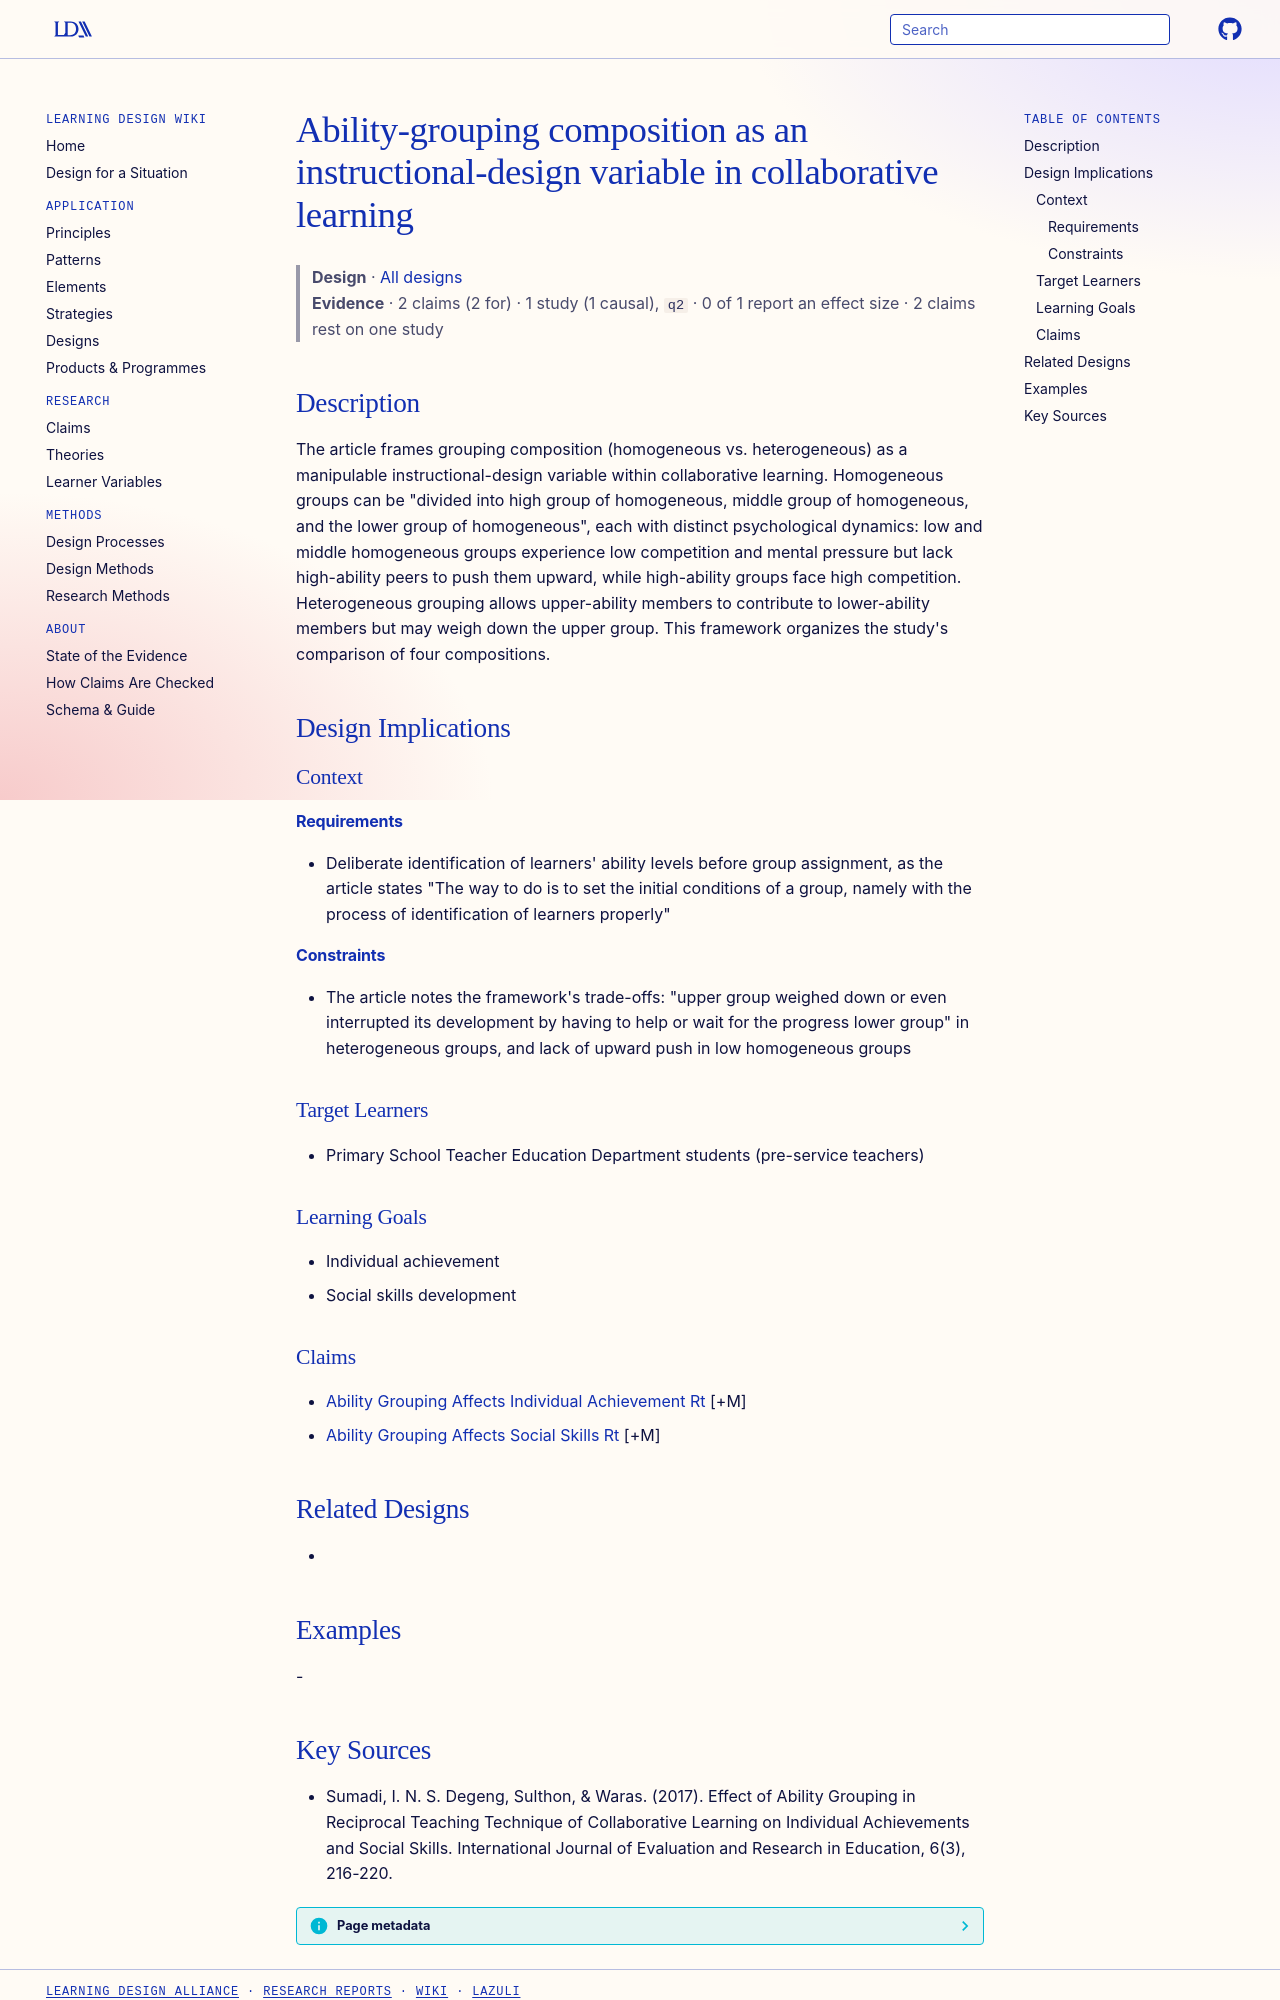

repository: Learning-Design-Alliance/learning-wiki · page: designs/ability-grouping-composition-design-variable/index.html · generator: mkdocs

---
type: design
id: ability-grouping-composition-design-variable
title: Ability-grouping composition as an instructional-design variable in collaborative learning
description: The article frames grouping composition (homogeneous vs.
status: review
generated:
  by: "process:settle-candidates"
  at: 2026-11-03
sources:
  - id: sumadi-2017
    title: "Sumadi, I. N. S. Degeng, Sulthon, & Waras. (2017). Effect of Ability Grouping in Reciprocal Teaching Technique of Collaborative Learning on Individual Achievements and Social Skills. International Journal of Evaluation and Research in Education, 6(3), 216-220."
    author: "Sumadi, I. N. S. Degeng, Sulthon, & Waras"
---

# Ability-grouping composition as an instructional-design variable in collaborative learning

> **Design** · [All designs](index.md)
> **Evidence** · 2 claims (2 for) · 1 study (1 causal), `q2` · 0 of 1 report an effect size · 2 claims rest on one study

## Description
The article frames grouping composition (homogeneous vs. heterogeneous) as a manipulable instructional-design variable within collaborative learning. Homogeneous groups can be "divided into high group of homogeneous, middle group of homogeneous, and the lower group of homogeneous", each with distinct psychological dynamics: low and middle homogeneous groups experience low competition and mental pressure but lack high-ability peers to push them upward, while high-ability groups face high competition. Heterogeneous grouping allows upper-ability members to contribute to lower-ability members but may weigh down the upper group. This framework organizes the study's comparison of four compositions.

## Design Implications

### Context
#### Requirements
- Deliberate identification of learners' ability levels before group assignment, as the article states "The way to do is to set the initial conditions of a group, namely with the process of identification of learners properly"
#### Constraints
- The article notes the framework's trade-offs: "upper group weighed down or even interrupted its development by having to help or wait for the progress lower group" in heterogeneous groups, and lack of upward push in low homogeneous groups

### Target Learners
- Primary School Teacher Education Department students (pre-service teachers)

### Learning Goals
- Individual achievement
- Social skills development

### Claims
- [Ability Grouping Affects Individual Achievement Rt](../claims/ability-grouping-affects-individual-achievement-rt.md) [+M]
- [Ability Grouping Affects Social Skills Rt](../claims/ability-grouping-affects-social-skills-rt.md) [+M]

## Related Designs
- 

## Examples
-
